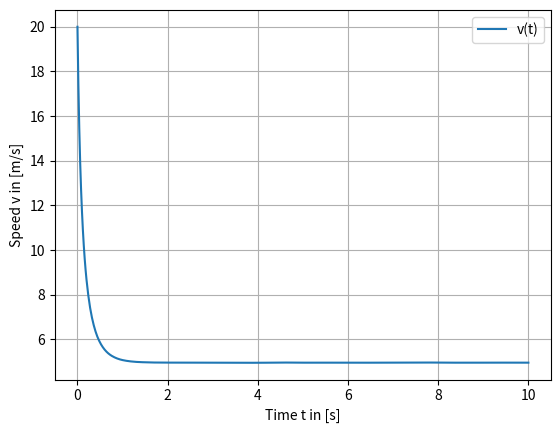

This figure's Python source:
#!/usr/bin/env python3
# -*- coding: utf-8 -*-
"""
Created on Sat Feb 21 16:58:58 2026

@author: jkluge
"""

import scipy.integrate as integrate
import numpy as np
import matplotlib.pyplot as plt

v0 = 20  # m/s
m = 100  # kg
g = 9.8067  # m / s**2
k = 40  # Ns**2 / m**2


def v(t, v):
    # v[0]' = v[1] = g - (k/m)*v**2
    return [g - (k/m)*(v**2)]


sol = integrate.solve_ivp(v, [0, 10], [20], t_eval=np.linspace(0, 10, 500))
fig, ax = plt.subplots()

ax.plot(sol.t, sol.y[0], label="v(t)")
ax.set_xlabel("Time t in [s]")
ax.set_ylabel("Speed v in [m/s]")
ax.legend()
ax.grid()

print("The terminal velocity is %f m/s" % (sol.y[0][-1]))
